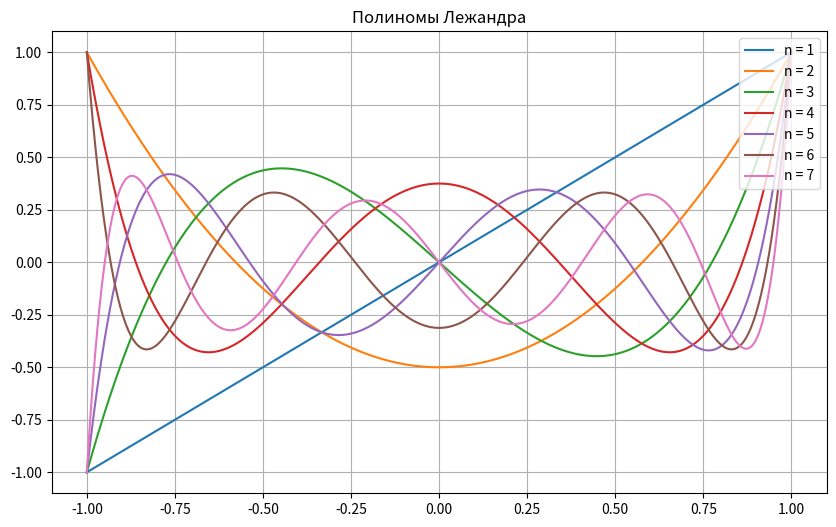

Write the Python code that produced this figure.
import numpy as np
import matplotlib.pyplot as plt
from scipy.special import legendre

x = np.linspace(-1, 1, 1000)

plt.figure(figsize=(10, 6))
plt.title('Полиномы Лежандра')

for i in range(1, 8):
    y = legendre(i)(x)
    plt.plot(x, y, label=f'n = {i}')

plt.legend(loc='upper right')
plt.grid(True)
plt.show()
